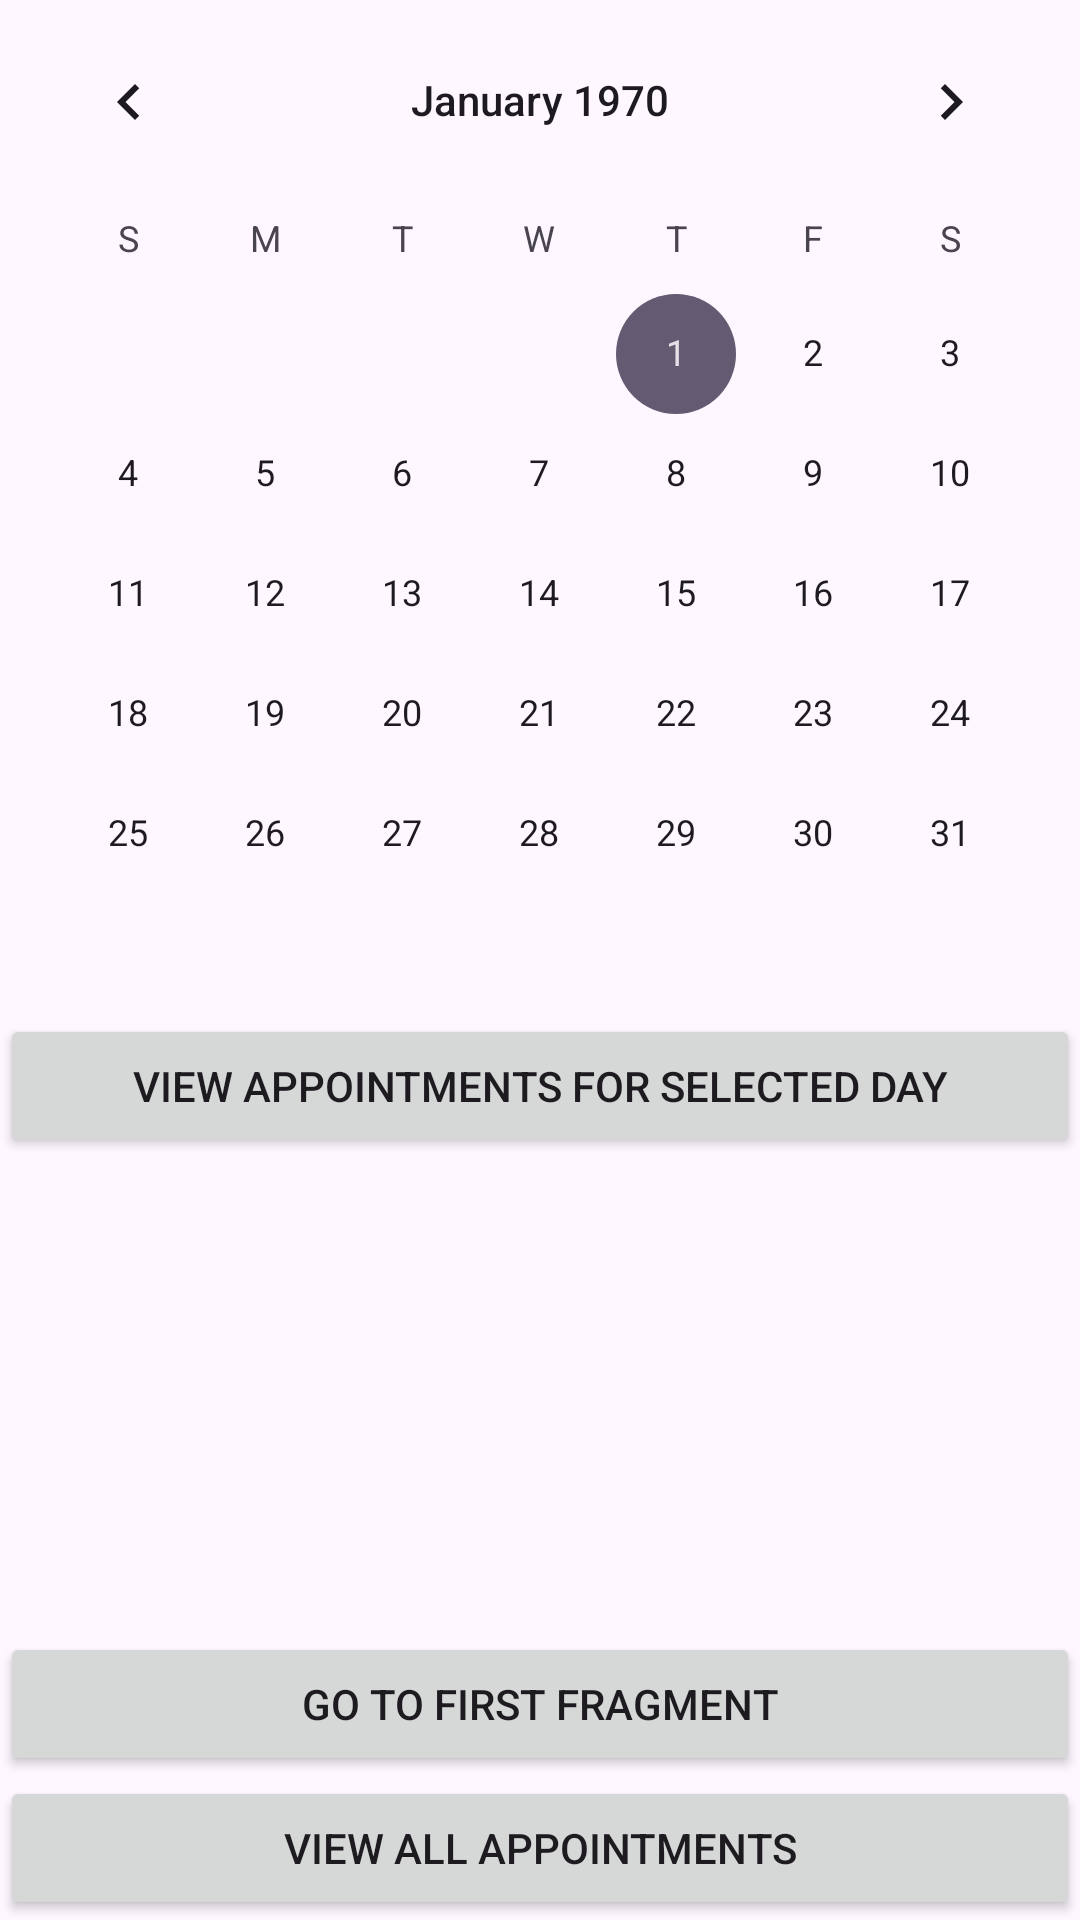

Layout XML and referenced resources for this Android screen:
<!-- AndroidManifest.xml: application theme Theme.PUM -->
<!-- res/layout/fragment_second.xml -->
<?xml version="1.0" encoding="utf-8"?>
<LinearLayout xmlns:android="http://schemas.android.com/apk/res/android"
    android:layout_width="match_parent"
    android:layout_height="match_parent"
    android:orientation="vertical">

    
    <android.widget.CalendarView
        android:id="@+id/calendarView"
        android:layout_width="match_parent"
        android:layout_height="wrap_content" />

    
    <Button
        android:id="@+id/viewAppointmentsForDayButton"
        android:layout_width="match_parent"
        android:layout_height="wrap_content"
        android:text="View Appointments for Selected Day" />

    <TextView
        android:id="@+id/noAppointmentsText"
        android:layout_width="wrap_content"
        android:layout_height="wrap_content"
        android:text="No appointments for the selected day"
        android:visibility="gone"
        android:textColor="@android:color/holo_red_dark"
        android:layout_centerInParent="true" />

    
    <androidx.recyclerview.widget.RecyclerView
        android:id="@+id/recyclerViewAppointments"
        android:layout_width="match_parent"
        android:layout_height="0dp"
        android:layout_weight="1" />

    
    <Button
        android:id="@+id/buttonSecond"
        android:layout_width="match_parent"
        android:layout_height="wrap_content"
        android:text="Go to First Fragment" />

    <Button
        android:id="@+id/viewAppointmentsButton"
        android:layout_width="match_parent"
        android:layout_height="wrap_content"
        android:text="View All Appointments" />
</LinearLayout>
<!-- resources referenced by this layout -->
<resources>
  <style name="Theme.PUM" parent="Base.Theme.PUM" />
  <style name="Base.Theme.PUM" parent="Theme.Material3.DayNight.NoActionBar">
          
          
      </style>
</resources>
